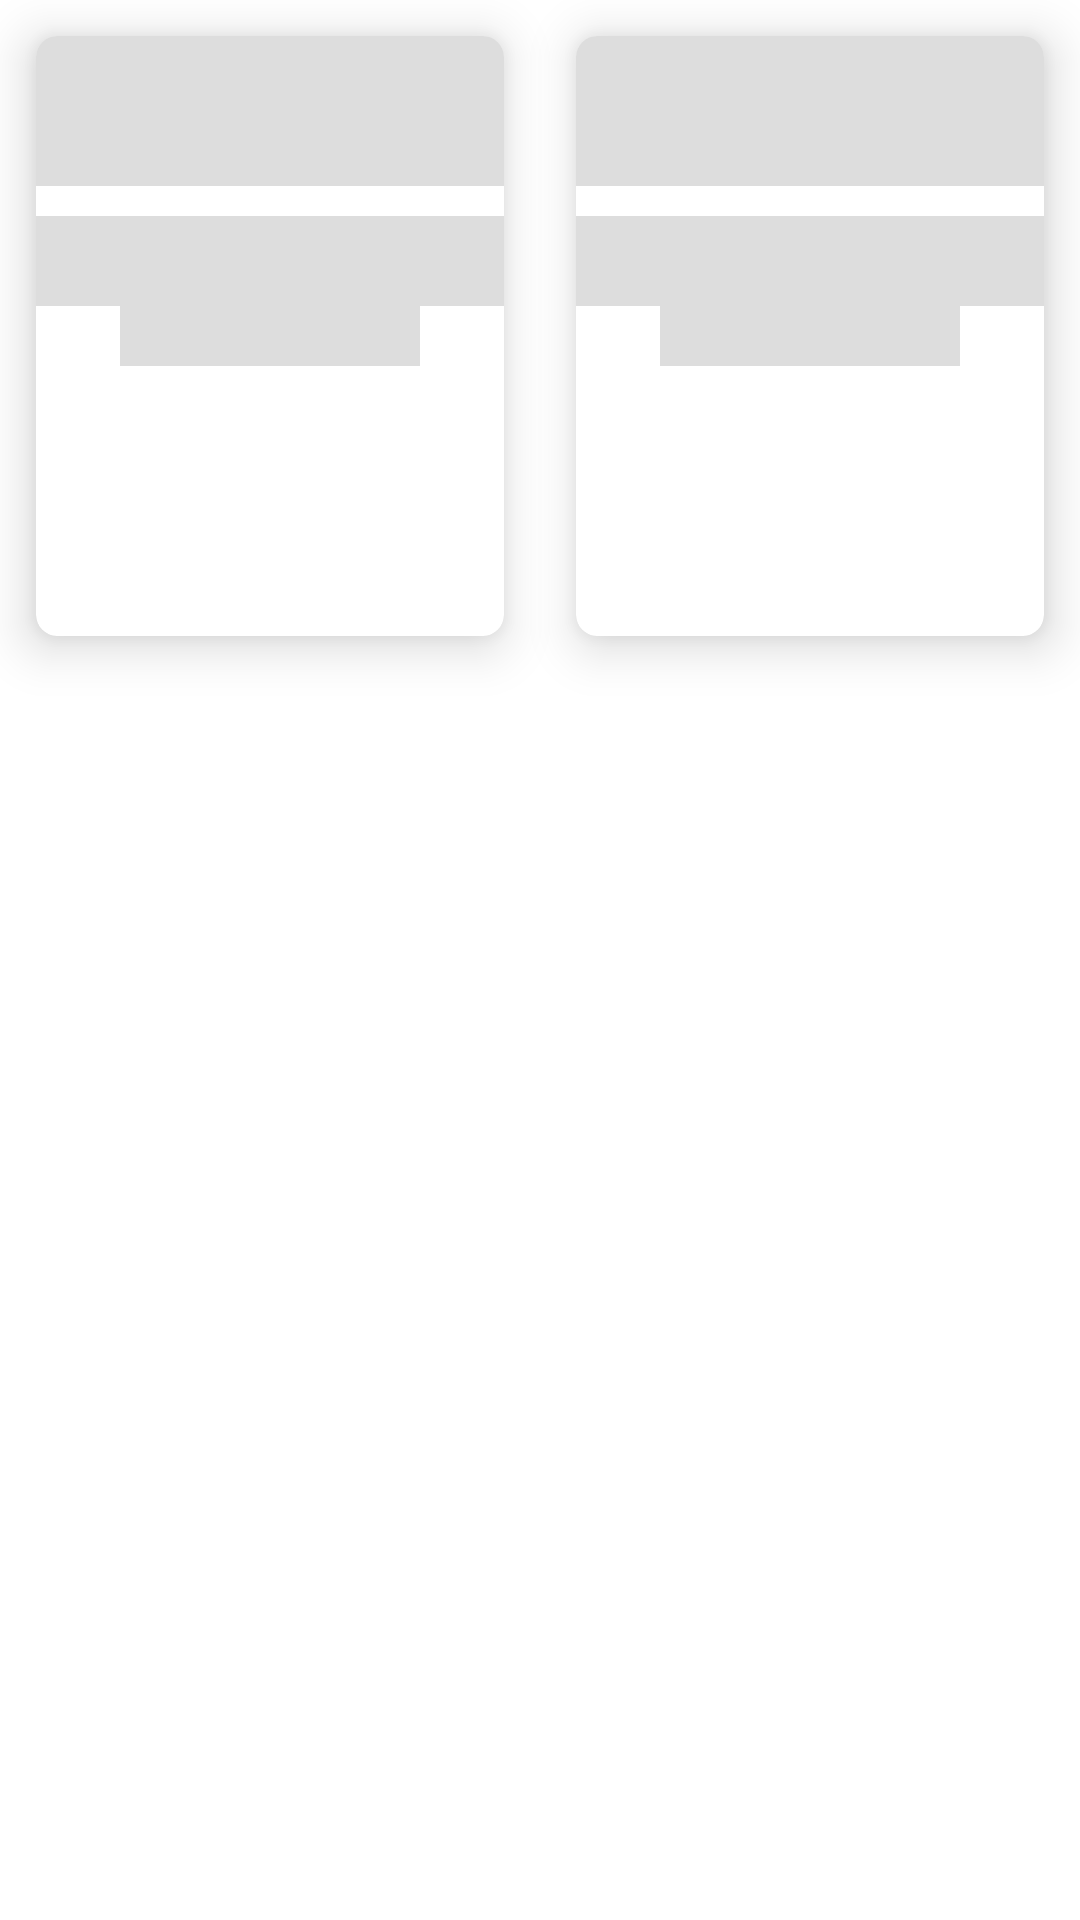

Here is an Android app screen rendered from its layout file. Give the layout XML and the strings, colors and styles it references.
<!-- AndroidManifest.xml: application theme Theme.AgroLibre -->
<!-- res/layout/load_item.xml -->
<?xml version="1.0" encoding="utf-8"?>
<LinearLayout xmlns:android="http://schemas.android.com/apk/res/android"
    android:orientation="horizontal"
    android:layout_width="match_parent"
    android:layout_height="match_parent">
    <include layout="@layout/item_product_load"
        android:layout_height="200dp"
        android:layout_width="200dp"
        android:layout_margin="12dp"
        android:layout_weight="1"/>
    <include layout="@layout/item_product_load"
        android:layout_height="200dp"
        android:layout_margin="12dp"
        android:layout_width="200dp"
        android:layout_weight="1"/>

</LinearLayout>
<!-- res/layout/item_product_load.xml (included above) -->
<?xml version="1.0" encoding="utf-8"?>
<androidx.cardview.widget.CardView xmlns:android="http://schemas.android.com/apk/res/android"
    xmlns:android1="http://schemas.android.com/apk/res/android"
    xmlns:app="http://schemas.android.com/apk/res-auto"
    app:cardElevation="@dimen/cardElevation"
    app:cardCornerRadius="@dimen/cardCornerRadius"
    android:layout_width="match_parent"
    android:layout_height="wrap_content"
    android:layout_margin="10dp">

    <LinearLayout
        android:layout_width="match_parent"
        android:layout_height="wrap_content"
        android:orientation="vertical">

        <ImageView
            android:layout_width="match_parent"
            android:layout_height="50dp"
            android:background="@color/placeholder_bg"
            />
        <View
            android:layout_marginTop="10dp"
            android:layout_width="300dp"
            android:layout_height="30dp"
            android:layout_gravity="center_horizontal"
            android:background="@color/placeholder_bg"
            android:gravity="center_horizontal"/>
        <View
            android:layout_width="100dp"
            android:layout_height="20dp"
            android:layout_gravity="center_horizontal"
            android:background="@color/placeholder_bg"
            android:gravity="center_horizontal"/>

    </LinearLayout>

</androidx.cardview.widget.CardView>
<!-- resources referenced by this layout -->
<resources>
  <color name="placeholder_bg">#dddddd</color>
  <dimen name="cardCornerRadius">7dp</dimen>
  <dimen name="cardElevation">10dp</dimen>
  <style name="Theme.AgroLibre" parent="Theme.MaterialComponents.DayNight.NoActionBar">
          
          <item name="colorPrimary">@color/primaryColor</item>
          <item name="colorPrimaryVariant">@color/primaryLightColor</item>
          <item name="colorOnPrimary">@color/primaryTextColor</item>
          
          <item name="colorSecondary">@color/secondaryColor</item>
          <item name="colorSecondaryVariant">@color/secondaryDarkColor</item>
          <item name="colorOnSecondary">@color/secondaryTextColor</item>
          
          <item name="android:statusBarColor" tools:targetApi="l">@color/primaryDarkColor</item>
          
      </style>
  <color name="primaryColor">#ed853a</color>
  <color name="primaryLightColor">#ffd855</color>
  <color name="primaryTextColor">#ffffff</color>
  <color name="secondaryColor">#282e99</color>
  <color name="secondaryDarkColor">#3441af</color>
  <color name="secondaryTextColor">#ffffff</color>
  <color name="primaryDarkColor">#3441af</color>
</resources>
